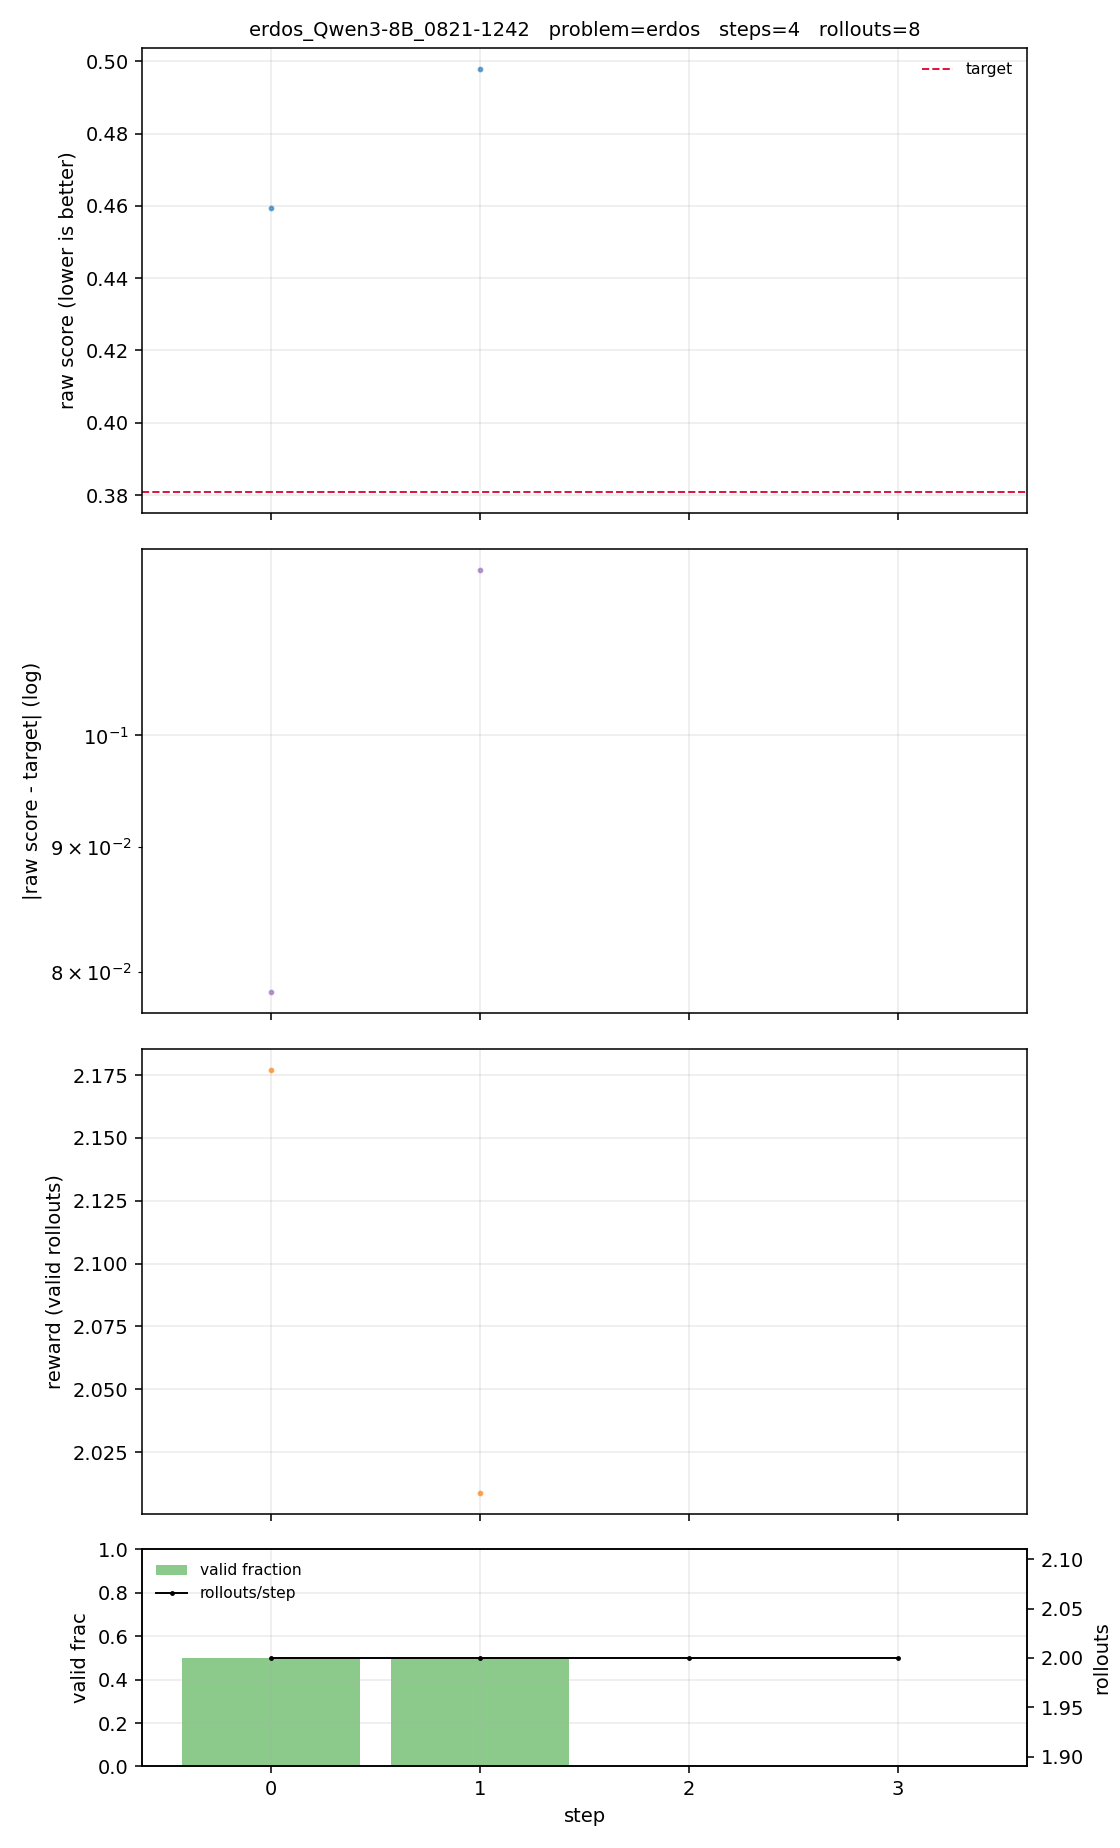

The data file committed next to this chart (first rows):
step, n, n_valid, valid_frac, raw_min, raw_p25, raw_median, raw_mean, raw_p75, raw_max, reward_min, reward_p25, reward_median, reward_mean, reward_p75, reward_max
0, 2, 1, 0.5000, 0.4593, 0.4593, 0.4593, 0.4593, 0.4593, 0.4593, 2.177, 2.177, 2.177, 2.177, 2.177, 2.177
1, 2, 1, 0.5000, 0.4978, 0.4978, 0.4978, 0.4978, 0.4978, 0.4978, 2.009, 2.009, 2.009, 2.009, 2.009, 2.009
2, 2, 0, 0.0000, , , , , , , , , , , , 
3, 2, 0, 0.0000, , , , , , , , , , , , 
